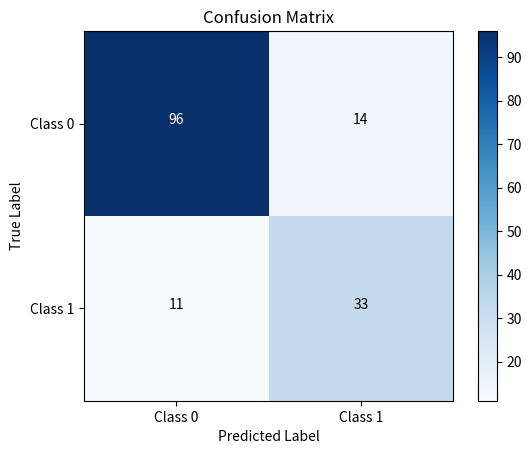

Here is the Python script that generated this plot:
import matplotlib.pyplot as plt
import numpy as np
import itertools

confusion_matrix = np.array([[96, 14], [11, 33]])

plt.imshow(confusion_matrix, cmap='Blues', interpolation='nearest')
plt.colorbar()

plt.title('Confusion Matrix')
plt.xlabel('Predicted Label')
plt.ylabel('True Label')
tick_marks = np.arange(len(confusion_matrix))
class_labels = ['Class 0', 'Class 1']
plt.xticks(tick_marks, class_labels)
plt.yticks(tick_marks, class_labels)

thresh = confusion_matrix.max() / 2.
for i, j in itertools.product(range(confusion_matrix.shape[0]), range(confusion_matrix.shape[1])):
    plt.text(j, i, format(confusion_matrix[i, j], 'd'),
             horizontalalignment="center",
             color="white" if confusion_matrix[i, j] > thresh else "black")

plt.savefig("confusion_matrix11111.png")
plt.show()